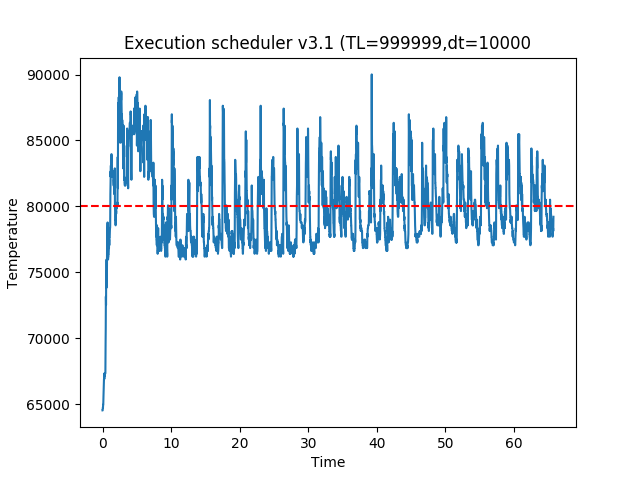

Values plotted in this chart, from the file beside it:
time, temp
0.002054, 64520
0.01258, 64520
0.02327, 64520
0.03377, 64736
0.04423, 64736
0.05482, 64736
0.06546, 64736
0.07605, 64952
0.08673, 64952
0.09722, 64952
0.108, 64952
0.1187, 65384
0.129, 65600
0.1393, 65600
0.1496, 65816
0.1598, 65816
0.1701, 66248
0.1803, 66464
0.1906, 66464
0.2009, 66680
0.2111, 66896
0.2212, 66896
0.2314, 67112
0.2416, 66896
0.2517, 66896
0.2619, 67112
0.2722, 67328
0.2825, 67328
0.2928, 67112
0.303, 67328
0.3132, 67328
0.3234, 67328
0.3336, 67328
0.3438, 67328
0.3539, 67328
0.3641, 67328
0.3743, 67328
0.3847, 67328
0.3951, 67328
0.4057, 67328
0.4162, 67328
0.4265, 68840
0.4369, 69488
0.4473, 69704
0.4576, 70136
0.4679, 70784
0.4781, 72296
0.4884, 73160
0.4986, 72512
0.5088, 72512
0.519, 73160
0.5292, 75104
0.5395, 74240
0.5498, 74024
0.56, 73808
0.5702, 74024
0.5805, 74240
0.5908, 75968
0.6011, 75320
0.6113, 74888
... 6,150 more rows
